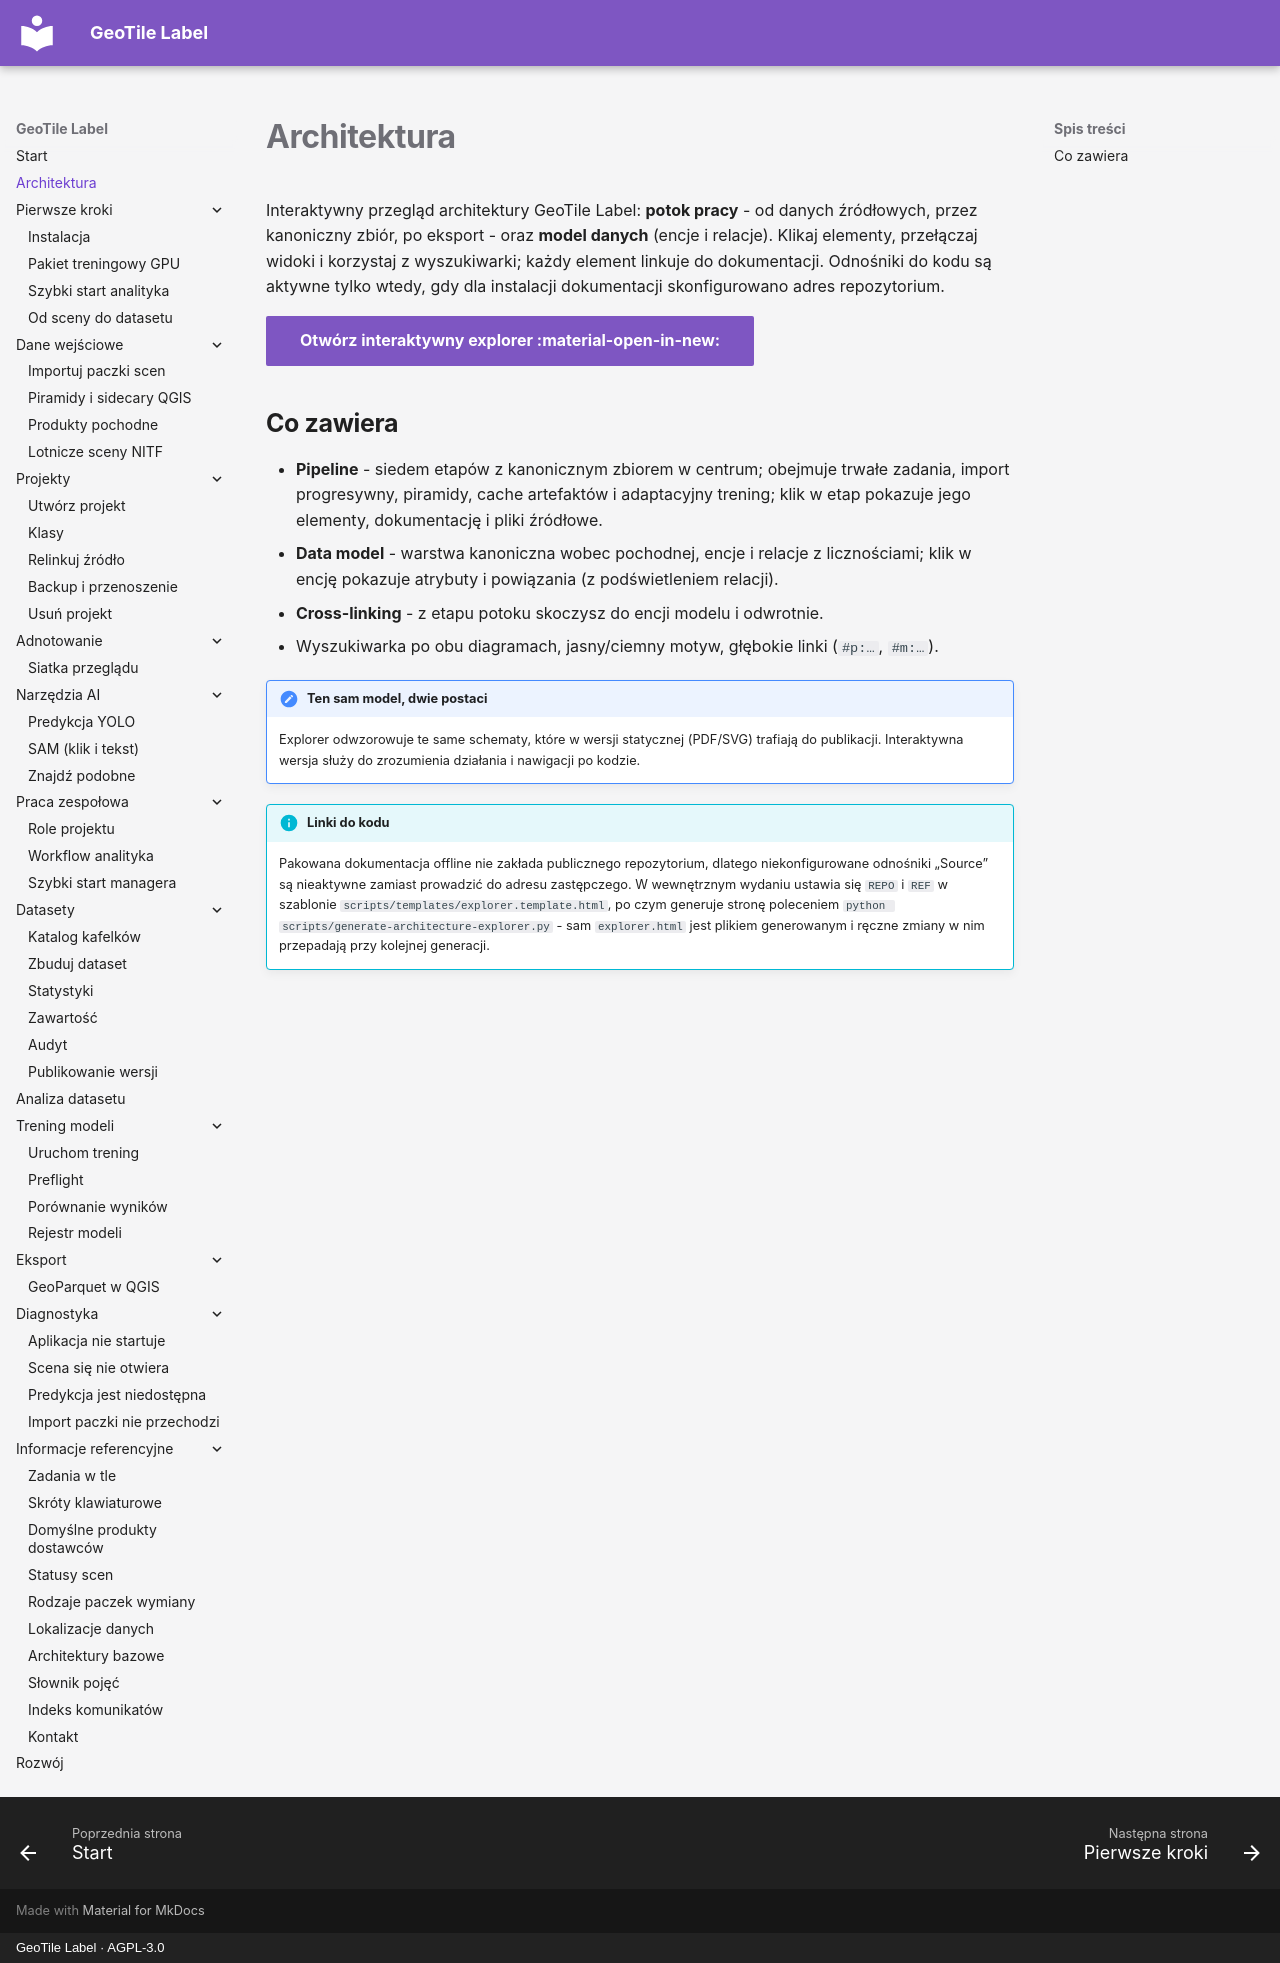

repository: jakubslesinski/geotile-label · page: architecture/index.html · generator: mkdocs · copyright: GeoTile Label · AGPL-3.0

# Architektura

Interaktywny przegląd architektury GeoTile Label: **potok pracy** - od danych źródłowych,
przez kanoniczny zbiór, po eksport - oraz **model danych** (encje i relacje). Klikaj
elementy, przełączaj widoki i korzystaj z wyszukiwarki; każdy element linkuje do
dokumentacji. Odnośniki do kodu są aktywne tylko wtedy, gdy dla instalacji
dokumentacji skonfigurowano adres repozytorium.

[Otwórz interaktywny explorer :material-open-in-new:](explorer.html){ .md-button .md-button--primary }

## Co zawiera

- **Pipeline** - siedem etapów z kanonicznym zbiorem w centrum; obejmuje trwałe zadania,
  import progresywny, piramidy, cache artefaktów i adaptacyjny trening; klik w etap pokazuje jego
  elementy, dokumentację i pliki źródłowe.
- **Data model** - warstwa kanoniczna wobec pochodnej, encje i relacje z licznościami;
  klik w encję pokazuje atrybuty i powiązania (z podświetleniem relacji).
- **Cross-linking** - z etapu potoku skoczysz do encji modelu i odwrotnie.
- Wyszukiwarka po obu diagramach, jasny/ciemny motyw, głębokie linki (`#p:…`, `#m:…`).

!!! note "Ten sam model, dwie postaci"

    Explorer odwzorowuje te same schematy, które w wersji statycznej (PDF/SVG) trafiają do
    publikacji. Interaktywna wersja służy do zrozumienia działania i nawigacji po kodzie.

!!! info "Linki do kodu"

    Pakowana dokumentacja offline nie zakłada publicznego repozytorium, dlatego
    niekonfigurowane odnośniki „Source” są nieaktywne zamiast prowadzić do adresu
    zastępczego. W wewnętrznym wydaniu ustawia się `REPO` i `REF` w szablonie
    `scripts/templates/explorer.template.html`, po czym generuje stronę poleceniem
    `python scripts/generate-architecture-explorer.py` - sam `explorer.html` jest
    plikiem generowanym i ręczne zmiany w nim przepadają przy kolejnej generacji.
